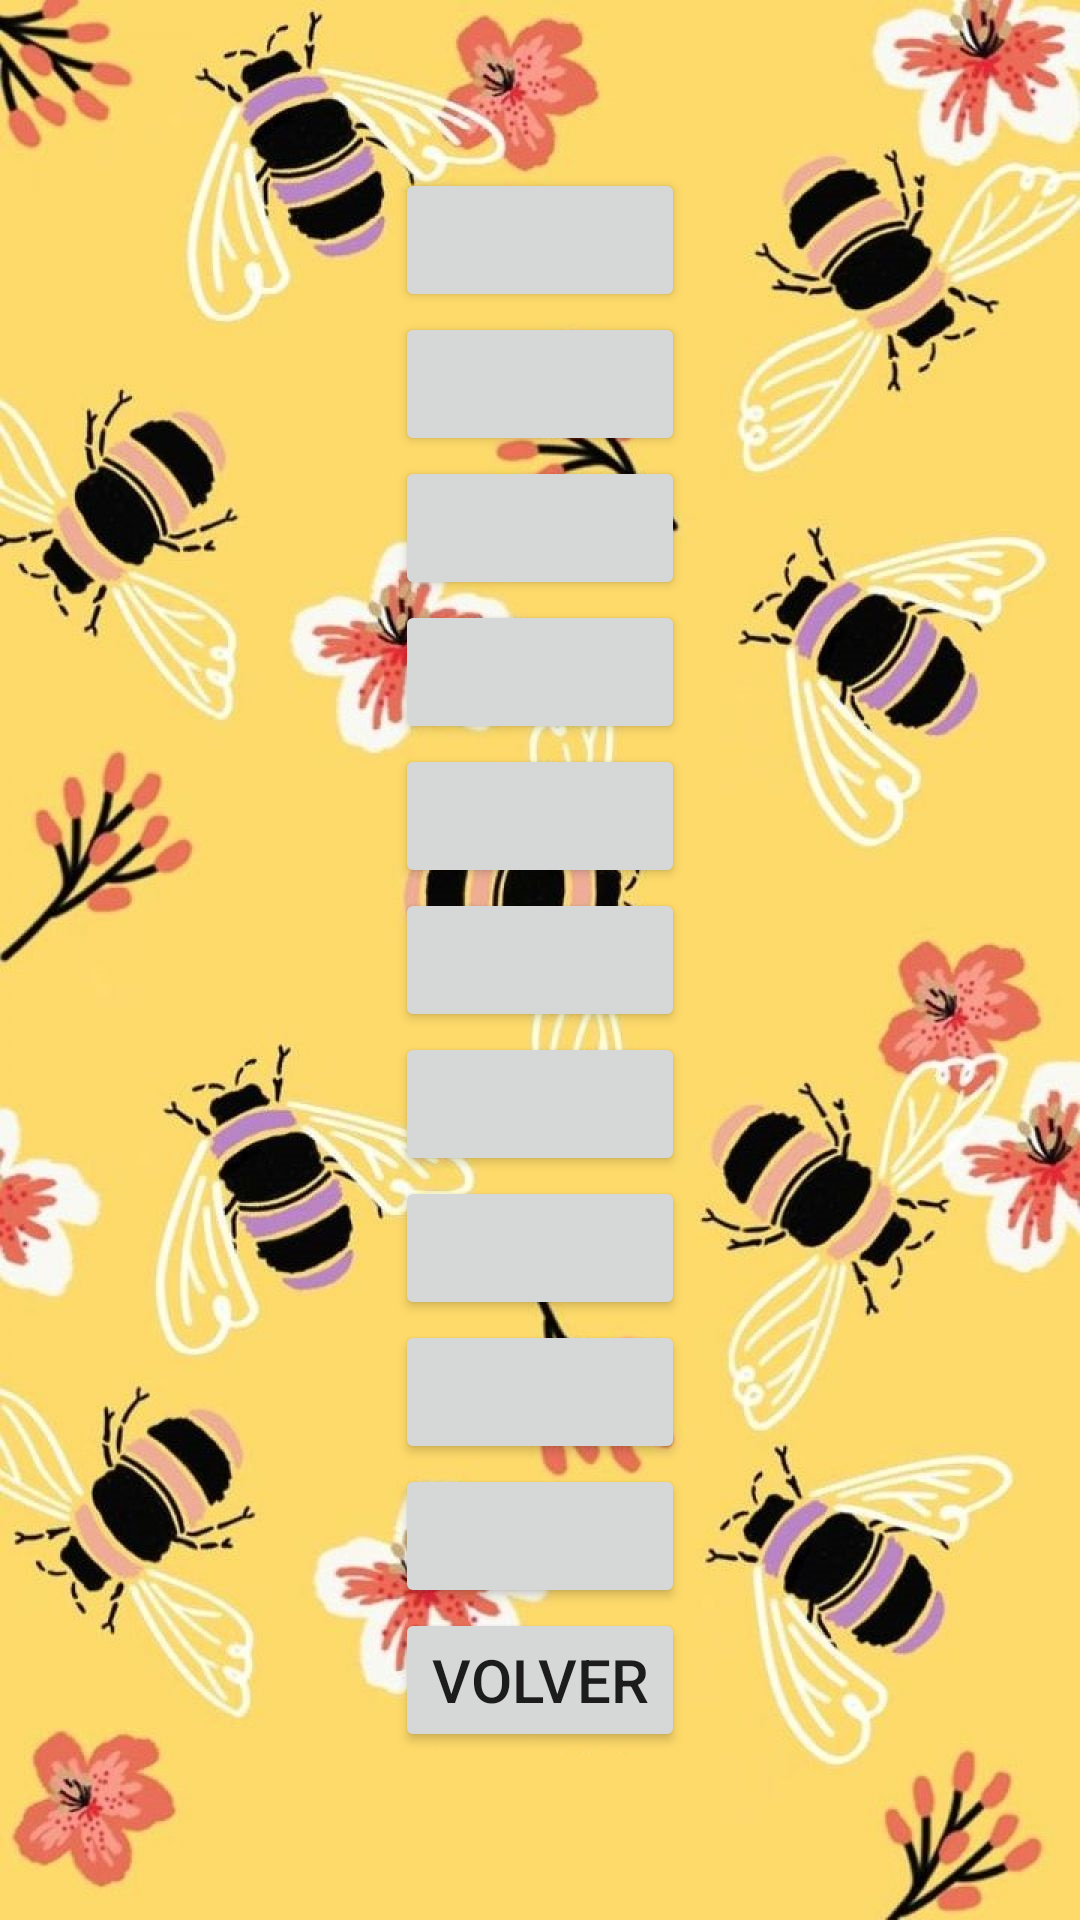

Layout XML and referenced resources for this Android screen:
<!-- AndroidManifest.xml: application theme Theme.CursoApicultura -->
<!-- res/layout/activity_main_temas.xml -->
<?xml version="1.0" encoding="utf-8"?>
<LinearLayout xmlns:android="http://schemas.android.com/apk/res/android"
    xmlns:app="http://schemas.android.com/apk/res-auto"
    xmlns:tools="http://schemas.android.com/tools"
    android:layout_width="match_parent"
    android:background="@drawable/background"
    android:layout_height="match_parent"
    tools:context=".MainActivity"
    android:gravity="center">

    <LinearLayout
        android:layout_width="wrap_content"
        android:layout_height="wrap_content"
        android:gravity="center"
        android:layout_margin="50sp"
        android:orientation="vertical">

        <Button
            android:id="@+id/menu11"
            android:layout_width="match_parent"
            android:layout_height="wrap_content"
            android:clickable="true"
            android:gravity="center"
            android:textSize="20sp">

        </Button>
        <Button
            android:id="@+id/menu22"
            android:layout_width="match_parent"
            android:layout_height="wrap_content"
            android:clickable="true"
            android:gravity="center"
            android:textSize="20sp">

        </Button>
        <Button
            android:id="@+id/menu3"
            android:layout_width="match_parent"
            android:layout_height="wrap_content"
            android:clickable="true"
            android:gravity="center"
            android:textSize="20sp">

        </Button>
        <Button
            android:id="@+id/menu4"
            android:layout_width="match_parent"
            android:layout_height="wrap_content"
            android:clickable="true"
            android:gravity="center"
            android:textSize="20sp">
        </Button>
        <Button
            android:id="@+id/menu5"
            android:layout_width="match_parent"
            android:layout_height="wrap_content"
            android:clickable="true"
            android:gravity="center"
            android:textSize="20sp"/>
        <Button
            android:id="@+id/menu6"
            android:layout_width="match_parent"
            android:layout_height="wrap_content"
            android:clickable="true"
            android:gravity="center"
            android:textSize="20sp"/>
        <Button
            android:id="@+id/menu7"
            android:layout_width="match_parent"
            android:layout_height="wrap_content"
            android:clickable="true"
            android:gravity="center"
            android:textSize="20sp"/>
        <Button
            android:id="@+id/menu8"
            android:layout_width="match_parent"
            android:layout_height="wrap_content"
            android:clickable="true"
            android:gravity="center"
            android:textSize="20sp"/>
        <Button
            android:id="@+id/menu9"
            android:layout_width="match_parent"
            android:layout_height="wrap_content"
            android:clickable="true"
            android:gravity="center"
            android:textSize="20sp"/>
        <Button
            android:id="@+id/menu10"
            android:layout_width="match_parent"
            android:layout_height="wrap_content"
            android:clickable="true"
            android:gravity="center"
            android:textSize="20sp"/>
        <Button
            android:id="@+id/volver"
            android:layout_width="match_parent"
            android:layout_height="wrap_content"
            android:clickable="true"
            android:gravity="center"
            android:text="VOLVER"
            android:textSize="20sp"/>
    </LinearLayout>

</LinearLayout>
<!-- resources referenced by this layout -->
<resources>
  <!-- drawable background: jpg bitmap (drawable, 282706 bytes) -->
  <style name="Theme.CursoApicultura" parent="Theme.MaterialComponents.DayNight.DarkActionBar">
          
          <item name="colorPrimary">@color/purple_500</item>
          <item name="colorPrimaryVariant">@color/purple_700</item>
          <item name="colorOnPrimary">@color/white</item>
          
          <item name="colorSecondary">@color/teal_200</item>
          <item name="colorSecondaryVariant">@color/teal_700</item>
          <item name="colorOnSecondary">@color/black</item>
          
          <item name="android:statusBarColor" tools:targetApi="l">?attr/colorPrimaryVariant</item>
          
      </style>
  <!-- not gathered from this repository: default colours our renderer supplied (Android Studio template values) -->
  <color name="purple_500">#FF6200EE</color>
  <color name="purple_700">#FF3700B3</color>
  <color name="teal_200">#FF03DAC5</color>
  <color name="teal_700">#FF018786</color>
  <color name="black">#FF000000</color>
  <color name="white">#FFFFFFFF</color>
</resources>
